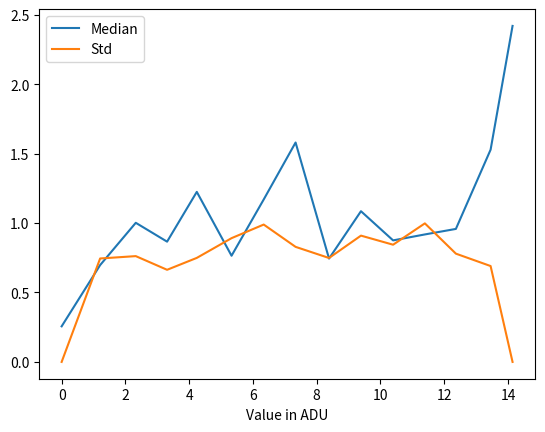
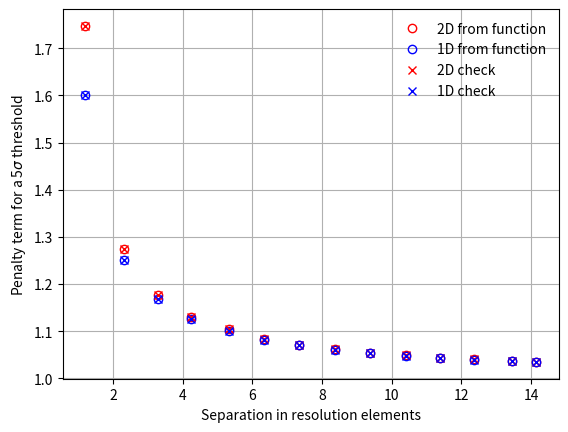

The matplotlib source for these figures, in order:
import sys
import numpy as np
from scipy.interpolate import interp1d
from scipy.stats import norm,t
#sys.path.append('/Users/<user>/Dropbox/lib_py/image_utilities') # add path to our file
#from image_tools import *

# [redacted]
# [redacted]
# [redacted]
# [redacted]
# [redacted]
# [redacted]

class Radial_data():
    """ Object containing some radial properties of the image
    
    
     OUTPUT:
     -------
      r - a data structure containing the following statistics, computed across each annulus:
          .r      - the radial coordinate used (mean radius of the pixels used
                    in the annulus)
          .mean   - mean of the data in the annulus
          .std    - standard deviation of the data in the annulus
          .median - median value in the annulus
          .max    - maximum value in the annulus
          .min    - minimum value in the annulus
          .numel  - number of elements in the annulus
    """ 
    def __init__(self,data,annulus_width=1,mask=None,xvect=None,yvect=None,rmax=None):
        """            
        INPUT:
            ------
            data   - whatever data you are radially averaging.  Data is
                binned into a series of annuli of width 'annulus_width'
                pixels.
            annulus_width - width of each annulus.  Default is 1.
            mask - array of same size as 'data', with zeros at
                          whichever 'data' points you don't want included
                          in the radial data computations.
            x,y - coordinate system in which the data exists (used to set
                    the center of the data).  By default, these are set to
                    integer meshgrids
            rmax -- maximum radial value over which to compute statistics
          """
        data = np.array(data)
        if len(data.shape) != 2 :
            raise ValueError('The input array should be a 2D image')
        if mask is None:
            mask = np.ones(data.shape,bool)        
        self.npix, self.npiy = data.shape
        if xvect==None or yvect==None:
            xvect = np.arange(-self.npix/2.,self.npix/2.)
            yvect = np.arange(-self.npiy/2.,self.npiy/2.)
            xmap,ymap = np.meshgrid(xvect,yvect)
        self.distmap = np.abs(xmap+1j*ymap)
        if rmax==None:
            rmax = np.max(self.distmap[mask])

        #---------------------
        # Prepare the data container
        #---------------------
        dr = np.abs([xmap[0,0] - xmap[0,1]]) * annulus_width
        radial = np.arange(rmax/dr)*dr + dr/2. # this is changed later (JMi)
        nrad = len(radial)
        self.mean = np.zeros(nrad)
        self.std = np.zeros(nrad)
        self.median = np.zeros(nrad)
        self.numel = np.zeros(nrad)
        self.max = np.zeros(nrad)
        self.min = np.zeros(nrad)
        self.r = radial
        self.noisemap = np.empty(data.shape)
        self.azimuthalmedianmap = np.empty(data.shape)
        self.noisemap.fill(np.nan)
        #---------------------
        # Loop through the bins
        #---------------------
        for irad in range(nrad): #= 1:numel(radial)
            minrad = irad*dr
            maxrad = minrad + dr
            thisindex = (self.distmap>=minrad) * (self.distmap<maxrad) * mask
            if not thisindex.ravel().any():
                self.mean[irad] = np.nan
                self.std[irad]  = np.nan
                self.median[irad] = np.nan
                self.numel[irad] = np.nan
                self.max[irad] = np.nan
                self.min[irad] = np.nan
            else:
                self.r[irad] = self.distmap[thisindex].mean()        
                self.mean[irad] = data[thisindex].mean()
                self.std[irad]  = data[thisindex].std()
                self.median[irad] = np.median(data[thisindex])
                self.numel[irad] = data[thisindex].size
                self.max[irad] = data[thisindex].max()
                self.min[irad] = data[thisindex].min()
                self.noisemap[thisindex] = self.std[irad]
                self.azimuthalmedianmap[thisindex] = self.median[irad]
    
    def get_noise_function(self,fwhm=None,sigma=5.,curve1d=True,verbose=True):
        """
        Returns a function that returns the noise as a function of the separation.
        In case the keyword fwhm is set then the penalty term from the theory of 
        small sample statistics (Mawet et al 2014) is included
        in the noise term.
        """
        if fwhm is not None:
            if verbose:
                print('You have included the small sample correction ! That is great !')
            noise_curve_corrected=sigma*self.std*self.get_penalty(fwhm,sigma,
                            curve1d=curve1d,verbose=verbose)
            id_ok = np.isfinite(noise_curve_corrected) & (noise_curve_corrected>0)
            return interp1d(self.r[id_ok],noise_curve_corrected[id_ok],kind='linear',
                            bounds_error=False,fill_value=np.nan)            
        else:
            if verbose:
                print('You have not included the small sample correction ! Shame ! ')
            return interp1d(self.r,sigma*self.std,kind='cubic',bounds_error=False,fill_value=np.nan)

    def get_noise_map(self,fwhm=None,sigma=5.):
        """
        Returns a 2D noise map corresponding to the 1D profile made 2D.
        In case the keyword fwhm is set then the penalty term from the theory of 
        small sample statistics (Mawet et al 2014) is included
        in the noise map, with a number of dof corresponding to the 2D case.        
        """
        noise_func=self.get_noise_function(fwhm=fwhm,sigma=sigma,curve1d=False)
        noisemap_nan_corrected = noise_func(self.distmap)
#        noisemap_nan_corrected=np.array(self.noisemap)
#        nb_wo_noise_value=0
#        for (i,j), value in np.ndenumerate(self.noisemap):
#            if np.isnan(value):
#                try:
#                    noisemap_nan_corrected[i,j] = noise_func(self.distmap[i,j])
#                except:
#                    noisemap_nan_corrected[i,j] = np.nan
#                    nb_wo_noise_value += 1
#        if nb_wo_noise_value>0:
#            print('Warning: the noise map could not be estimated everywhere, {0:5} pixels have no noise value'.format(nb_wo_noise_value))
        return noisemap_nan_corrected

    def get_penalty(self,fwhm,sigma=5.,curve1d=True,verbose=False):
        """
        Returns an array containing the penalty term to apply to the noise curve
        to account for the small number statistics.
        Input:
            - fwhm: the size of a resolution element in pixel
            -sigma: the confidence level expressed in number of sigma for a gaussian
                    density distribution (by default 5)
            -curve1d: if True, it return the penalty term for a 1D contrast curve,
                      if False it assumes you test each resel independantly and 
                      (for a contrast map for instance) and the penalty term is higher.
        """
        # number of resolution elements at each radius r
        nbResels = np.array(np.round(2*np.pi*self.r/float(fwhm)),dtype=int) 
        # Convidence level corresponding to the given sigma level (gaussian)
        confidenceLevel = norm.cdf(sigma)
        if verbose:
            print('The false alarm probability for {0:d} sigma is {1:6.2e}'.format(sigma,1-confidenceLevel))
            if curve1d:
                print('You chose a 1D contrast curve')
            else:
                print('You chose a 2D contrast map')                
        #ppf is the percent point function (inverse of cdf - percentiles)
        if curve1d:
            return t.ppf(confidenceLevel, nbResels-1)*np.sqrt(1.+1./nbResels)/sigma
        else:
            return t.ppf(confidenceLevel, nbResels-2)*np.sqrt(1.+1./(nbResels-1))/sigma                        
            
if __name__ == '__main__':


    import matplotlib.pyplot as plt

    sigma = 3
    
    fake_img = np.random.normal(np.random.randint(-5,5),np.random.rand(),(20,20))
    rd=Radial_data(fake_img)

    # example of use 
    plt.figure(0)
    plt.plot(rd.r,rd.median,label='Median')
    plt.plot(rd.r,rd.std,label='Std')
    plt.xlabel('Separaton in px')
    plt.xlabel('Value in ADU')
    plt.legend()        

    # example to compute the penalty factor due to small sample statistics
    penalty_factor_1d=rd.get_penalty(1,sigma,verbose=True)
    penalty_factor_2d=rd.get_penalty(1,sigma,verbose=True,curve1d=False)

    # we double check the result here
    sep = rd.r #np.arange(1,11)
    nbResels=np.round(2*np.pi*sep)
    confidenceLevel = norm.cdf(sigma)
    penalty_2d=t.ppf(confidenceLevel, nbResels-2)*np.sqrt(1.+1./(nbResels-1))/sigma
    penalty_1d=t.ppf(confidenceLevel, nbResels-1)*np.sqrt(1.+1./(nbResels))/sigma

    #we plot the comparison
    plt.figure(1)
    plt.plot(rd.r,penalty_factor_2d,'ro',label='2D from function',fillstyle='none')
    plt.plot(rd.r,penalty_factor_1d,'bo',label='1D from function',fillstyle='none')
    plt.plot(sep,penalty_2d,'rx',label='2D check')
    plt.plot(sep,penalty_1d,'bx',label='1D check')
    plt.xlabel('Separation in resolution elements')
    plt.ylabel('Penalty term for a {0:d}$\sigma$ threshold'.format(5))
    plt.legend(frameon=False)
    plt.grid()

